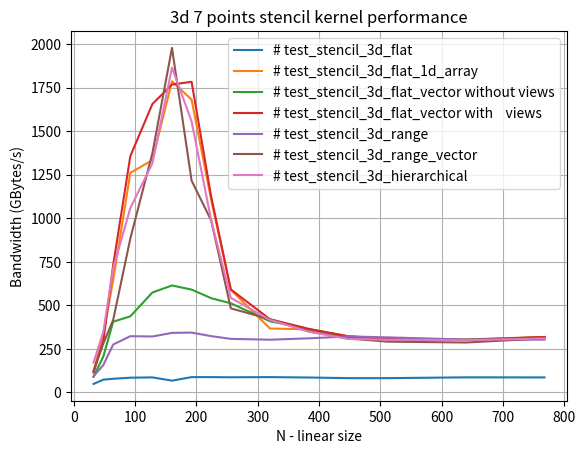

This chart was generated by the following Python code:
import numpy as np
import matplotlib.pyplot as plt
from matplotlib import rc
#rc('text', usetex=True)

size=np.array([32,48,64,92,128,160,192,224,256,320,384,448,512,640,768])

# test_stencil_3d_flat
v0=np.array([48.8491,73.3612,78.3267,84.6014,86.4136,67.6814,87.9137,87.9332,86.9441,87.9198,85.6755,81.9944,81.9694,86.6875,86.197])

# test_stencil_3d_flat_1d_array
v1=np.array([122.508,333.81,645.19,1260.72,1334,1786.66,1681.48,1105.31,589.775,366.811,361.997,321.855,309.337,304.52,318.488])

# test_stencil_3d_flat_vector without views
v2=np.array([89.1496,207.31,405.974,436.93,573.736,614.207,590.538,541.034,511.78,408.489,362.762,317.536,305.407,302.745,317.247])

# test_stencil_3d_flat_vector with    views
v3=np.array([114.038,296.473,731.484,1356.73,1655.74,1767.89,1783.44,1123.59,591.137,420.242,364.339,322.389,307.318,300.421,318.317])

# test_stencil_3d_range
v4=np.array([93.0475,157.518,275.021,322.905,321.099,341.838,343.502,323.243,307.539,302.648,310.719,321.586,316.129,303.471,303.024])

# test_stencil_3d_range_vector
v5=np.array([123.889,281.659,416.055,883.713,1373.27,1978.01,1215.95,987.193,482.77,420.232,349.915,309.43,291.577,286.587,310.429])

# test_stencil_3d_range_vector2
v6=np.array([170.909,350.356,712.715,1058.55,1315.1,1865.27,1556.32,988.336,543.209,416.135,348.526,307.004,302.514,299.531,309.789])

plt.plot(size,v0, label='# test_stencil_3d_flat')
plt.plot(size,v1, label='# test_stencil_3d_flat_1d_array')
plt.plot(size,v2, label='# test_stencil_3d_flat_vector without views')
plt.plot(size,v3, label='# test_stencil_3d_flat_vector with    views')
plt.plot(size,v4, label='# test_stencil_3d_range')
plt.plot(size,v5, label='# test_stencil_3d_range_vector')
plt.plot(size,v6, label='# test_stencil_3d_hierarchical')
plt.grid(True)
plt.title('3d 7 points stencil kernel performance')
plt.xlabel('N - linear size')
plt.ylabel(r'Bandwidth (GBytes/s)')
plt.legend()
plt.show()
